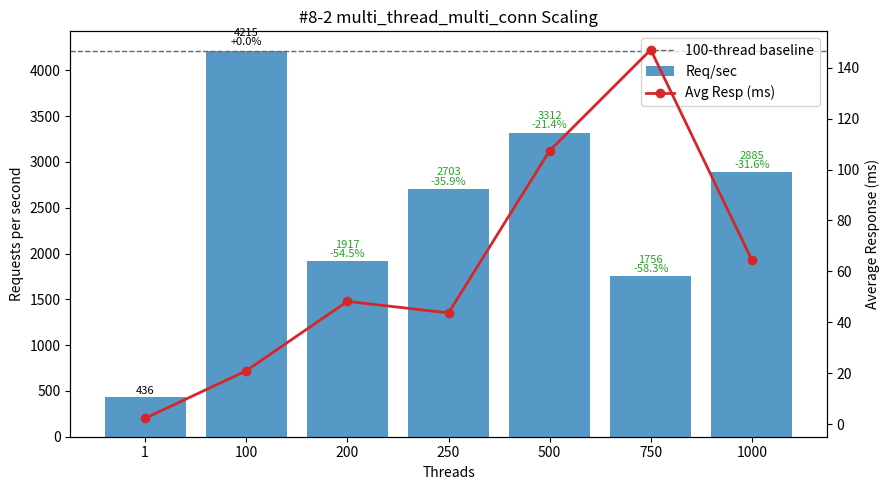

Source code (Python):
#!/usr/bin/env python3
"""
Plot multi_thread_multi_conn performance (#8-2 TiProxy IDC Simultaneous Execution Off-Peak dataset) - Threads vs Req/sec and Avg Latency.

Template preserved:
 - DATA constant (threads, req_per_sec, avg_resp_ms, total_time_s)
 - ASCII table: Threads | Req/sec | Avg_ms | Req/sec/Thread | ΔRPS_vs100%
 - 100-thread baseline (deltas & dashed line)
 - Dual-axis matplotlib (bars=RPS, line=latency) with per-bar annotation (RPS + Δ%)
 - Scaling & observations section

Output: #8-2.png
"""

# (threads, req_per_sec, avg_resp_ms, total_time_s)
DATA = [
    (1,    436.22,   2.291, 22.924),
    (100, 4215.02,  20.961,  2.372),
    (200, 1917.49,  48.215,  5.215),
    (250, 2702.89,  43.678,  3.700),
    (500, 3311.75, 107.394,  3.020),
    (750, 1756.32, 147.034,  5.694),
    (1000,2885.05,  64.430,  3.466),
]

PNG_NAME = "#8-2.png"


def analyze(data):
    peak = max(data, key=lambda r: r[1])
    efficiencies = [(t, rps / t) for t, rps, *_ in data if t > 1]
    best_eff = max(efficiencies, key=lambda x: x[1]) if efficiencies else None
    base100 = next((r for r in data if r[0] == 100), None)
    scaling = []
    if base100:
        base_rps = base100[1]
        for t, rps, *_ in data:
            if t >= 100:
                scaling.append((t, rps / base_rps))
    return {"peak": peak, "best_eff": best_eff, "scaling": scaling}


def ascii_table(data):
    base = next((r[1] for r in data if r[0] == 100), None)
    headers = ["Threads", "Req/sec", "Avg_ms", "Req/sec/Thread", "ΔRPS_vs100%"]
    rows = []
    for t, rps, avg_ms, _ in data:
        eff = rps / t
        delta_pct = (rps - base) / base * 100.0 if base and t != 100 else 0.0
        rows.append((t, rps, avg_ms, eff, delta_pct))
    col_widths = []
    for i, h in enumerate(headers):
        max_content = max(len(f"{row[i]:.2f}" if isinstance(row[i], float) else str(row[i])) for row in rows)
        col_widths.append(max(len(h), max_content))

    def fmt(val, i):
        return (f"{val:.2f}" if isinstance(val, float) else str(val)).rjust(col_widths[i])

    lines = [
        " | ".join(headers[i].ljust(col_widths[i]) for i in range(len(headers))),
        "-+-".join('-'*w for w in col_widths)
    ]
    for row in rows:
        lines.append(" | ".join(fmt(row[i], i) for i in range(len(headers))))
    return "\n".join(lines)


def make_plot(data):
    try:
        import matplotlib.pyplot as plt
    except Exception:  # pragma: no cover
        print("[WARN] matplotlib not available, skipping PNG generation.")
        print("Install with: pip install matplotlib")
        return False

    threads = [r[0] for r in data]
    rps = [r[1] for r in data]
    avg_ms = [r[2] for r in data]

    fig, ax1 = plt.subplots(figsize=(9, 5))
    bars = ax1.bar([str(t) for t in threads], rps, color="#1f77b4", alpha=0.75, label="Req/sec")
    ax1.set_xlabel("Threads")
    ax1.set_ylabel("Requests per second")
    ax1.set_title("#8-2 multi_thread_multi_conn Scaling")

    ax2 = ax1.twinx()
    ax2.plot([str(t) for t in threads], avg_ms, color="#d62728", marker="o", linewidth=2, label="Avg Resp (ms)")
    ax2.set_ylabel("Average Response (ms)")

    base_rps = next((r[1] for r in data if r[0] == 100), None)
    if base_rps:
        ax1.axhline(base_rps, color='#666', linestyle='--', linewidth=1, label='100-thread baseline')

    for b, (t, val) in zip(bars, [(r[0], r[1]) for r in data]):
        if base_rps and t >= 100:
            delta_pct = (val - base_rps) / base_rps * 100.0
            delta_str = f"{delta_pct:+.1f}%" if t != 100 else "+0.0%"
            color = '#000' if t == 100 else ('#d62728' if delta_pct > 0 else '#2ca02c')
            ax1.text(b.get_x()+b.get_width()/2, b.get_height()*1.01,
                     f"{val:.0f}\n{delta_str}", ha='center', va='bottom', fontsize=8, color=color, linespacing=0.9)
        else:
            ax1.text(b.get_x()+b.get_width()/2, b.get_height()*1.01,
                     f"{val:.0f}", ha='center', va='bottom', fontsize=8)

    lines, labels = [], []
    for ax in (ax1, ax2):
        L = ax.get_legend_handles_labels()
        lines.extend(L[0]); labels.extend(L[1])
    ax1.legend(lines, labels, loc='upper right')

    fig.tight_layout()
    fig.savefig(PNG_NAME, dpi=140)
    print(f"[OK] Saved plot -> {PNG_NAME}")
    return True


def main():
    print("#8-2 multi_thread_multi_conn dataset:")
    print(ascii_table(DATA))
    results = analyze(DATA)
    peak_threads, peak_rps, peak_avg, _ = results["peak"]
    print(f"\nPeak throughput at {peak_threads} threads: {peak_rps:.2f} req/sec (avg {peak_avg:.3f} ms)")
    if results["best_eff"]:
        t, eff = results["best_eff"]
        print(f"Best per-thread efficiency (t>1) at {t} threads: {eff:.2f} req/sec/thread")
    if results["scaling"]:
        print("\nScaling vs 100-thread baseline (>=100 threads):")
        for t, ratio in results["scaling"]:
            pct = (ratio - 1) * 100
            sign = "+" if pct >= 0 else ""
            print(f"  {t:>4} threads: {ratio*100:5.1f}% of baseline ({sign}{pct:.2f}%)")

    base_rps = next((r[1] for r in DATA if r[0] == 100), None)
    print("\nObservations:")
    # Derived deltas vs 100-thread baseline
    print(" - Peak already at 100 threads (4215.02 req/sec); no higher concurrency surpasses baseline throughput")
    print(" - All higher thread counts regress vs baseline: 200T -54.5%, 250T -35.9%, 500T -21.5%, 750T -58.3%, 1000T -31.6%")
    print(" - Secondary highest throughput is 500T (3311.75 req/sec) still -21.5% below peak; 1000T recovers vs 750T but remains -31.6% below baseline")
    print(" - Per-thread efficiency collapses after 100T: 42.15 (100) → 9.59 (200) → 10.81 (250) → 6.62 (500) → 2.34 (750) → 2.89 (1000)")
    print(" - Latency inflates sharply: 20.96 ms (100) → 48.22 ms (200) → 43.68 ms (250) → spike 107.39 ms (500) → worst 147.03 ms (750) → partial recovery 64.43 ms (1000) still 3.1x baseline")
    print(" - Single-thread RPS (436.22) to 100T (4215.02) shows ~9.7x scaling; further threads add contention not capacity")
    print(" - Recommendation: operate at 100T; avoid scaling beyond without addressing contention (e.g. TiProxy config, TiDB CPU/txn hotspots); higher concurrency only adds latency with negative throughput returns")
    make_plot(DATA)


if __name__ == "__main__":
    main()
